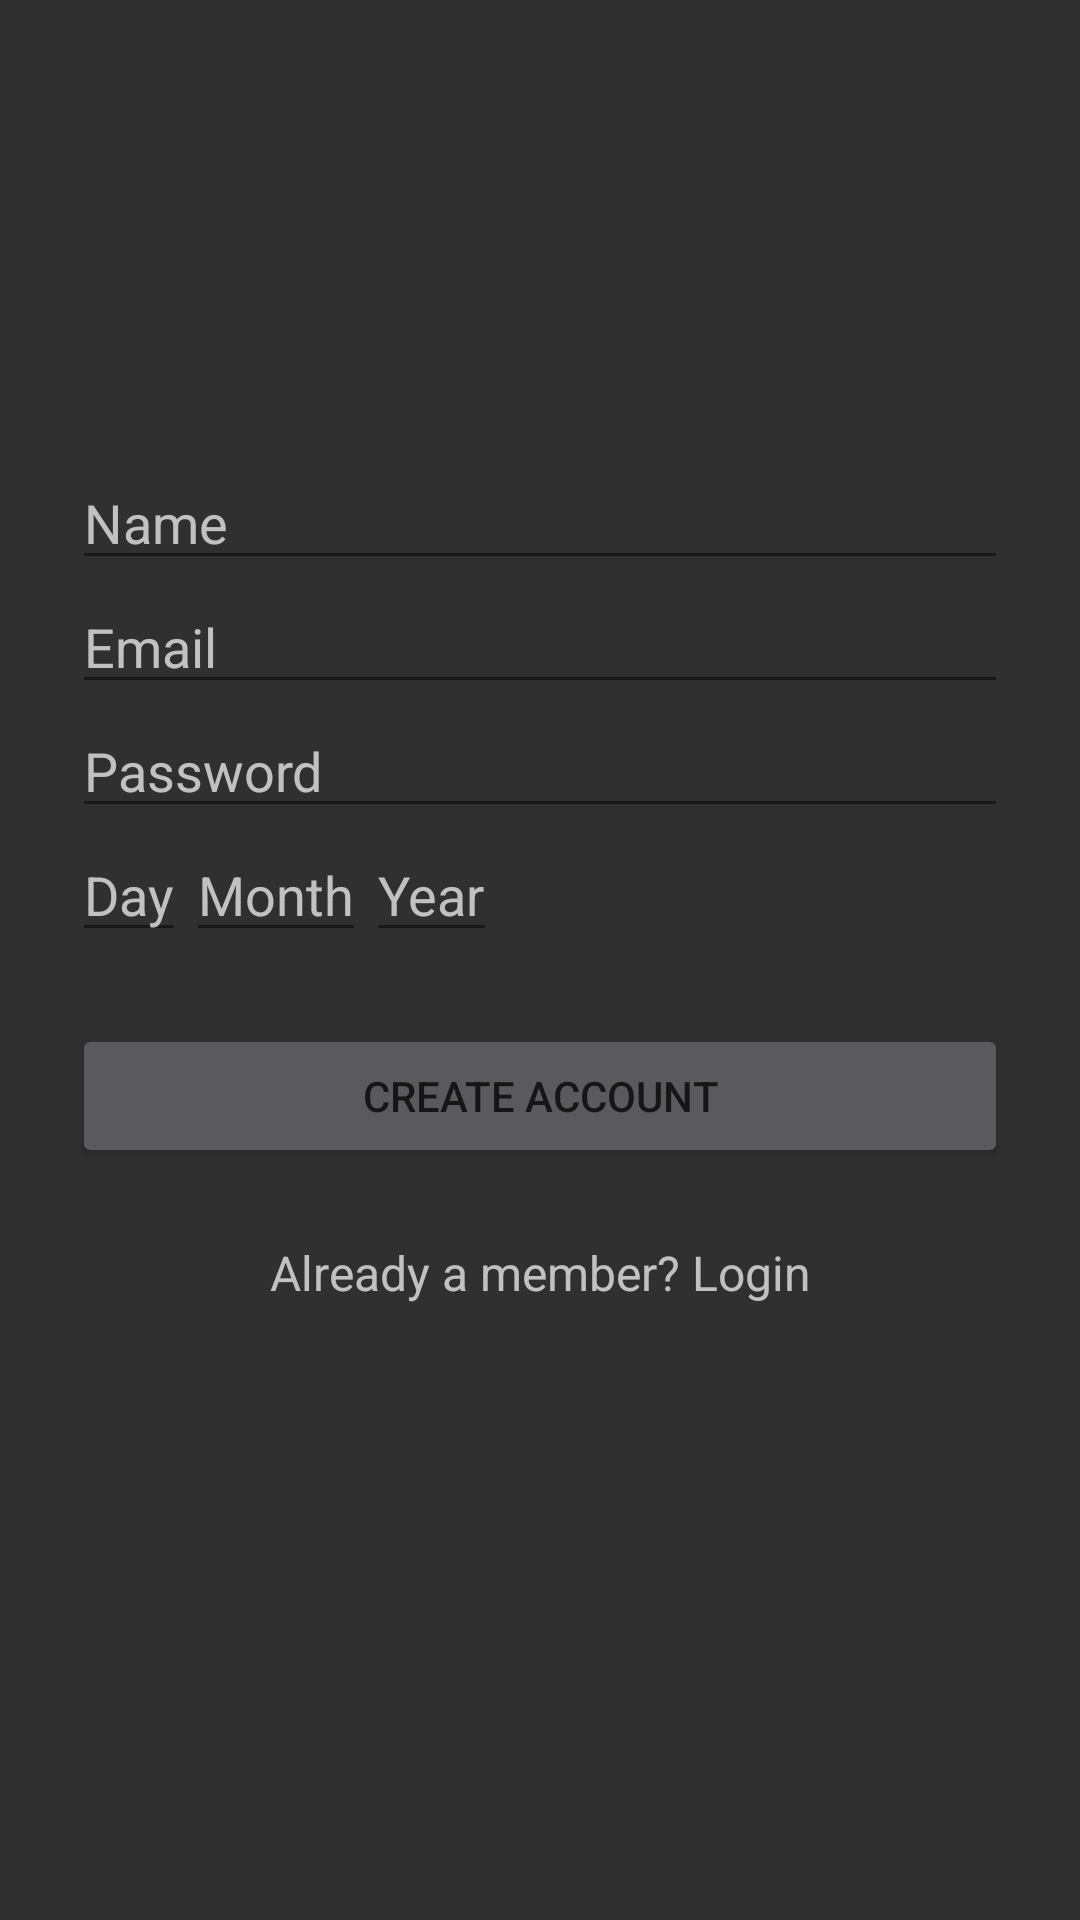

Reconstruct the res/layout file that produces this screen, plus the resources it refers to.
<!-- AndroidManifest.xml: application theme AppTheme -->
<!-- res/layout/activity_signup.xml -->
<?xml version="1.0" encoding="utf-8"?>
<ScrollView
    xmlns:android="http://schemas.android.com/apk/res/android"
    android:layout_width="fill_parent"
    android:layout_height="fill_parent"
    android:fitsSystemWindows="true">

    <LinearLayout
        android:orientation="vertical"
        android:layout_width="match_parent"
        android:layout_height="wrap_content"
        android:paddingTop="56dp"
        android:paddingLeft="24dp"
        android:paddingRight="24dp">

        <ImageView android:src="@drawable/logo"
            android:layout_width="wrap_content"
            android:layout_height="72dp"
            android:layout_marginBottom="24dp"
            android:layout_gravity="center_horizontal" />

            <EditText android:id="@+id/input_name"
                android:layout_width="match_parent"
                android:layout_height="wrap_content"
                android:inputType="textCapWords"
                android:hint="Name" />

            <EditText android:id="@+id/input_email"
                android:layout_width="match_parent"
                android:layout_height="wrap_content"
                android:inputType="textEmailAddress"
                android:hint="Email" />

            <EditText android:id="@+id/input_password"
                android:layout_width="match_parent"
                android:layout_height="wrap_content"
                android:inputType="textPassword"
                android:hint="Password"/>


            <LinearLayout
                android:layout_width="match_parent"
                android:layout_height="wrap_content"
                android:layout_centerHorizontal="true">

                <EditText android:id="@+id/bdd"
                    android:layout_width="wrap_content"
                    android:layout_height="wrap_content"
                    android:inputType="textPassword"
                    android:hint="Day"/>
                <EditText android:id="@+id/bdm"
                    android:layout_width="wrap_content"
                    android:layout_height="wrap_content"
                    android:inputType="textPassword"
                    android:hint="Month"/>
                <EditText android:id="@+id/bdy"
                    android:layout_width="wrap_content"
                    android:layout_height="wrap_content"
                    android:inputType="textPassword"
                    android:hint="Year"/>
            </LinearLayout>

        
        <android.support.v7.widget.AppCompatButton
            android:id="@+id/btn_signup"
            android:layout_width="fill_parent"
            android:layout_height="wrap_content"
            android:layout_marginTop="24dp"
            android:layout_marginBottom="24dp"
            android:padding="12dp"
            android:text="Create Account"/>

        <TextView android:id="@+id/link_login"
            android:layout_width="fill_parent"
            android:layout_height="wrap_content"
            android:layout_marginBottom="24dp"
            android:text="Already a member? Login"
            android:gravity="center"
            android:textSize="16dip"/>

    </LinearLayout>
</ScrollView>
<!-- resources referenced by this layout -->
<resources>
  <style name="AppTheme" parent="Theme.AppCompat.NoActionBar">
  
          
          <item name="colorPrimary">@color/md_red_500</item>
          <item name="colorPrimaryDark">@color/md_red_700</item>
          <item name="colorAccent">@color/md_blue_A200</item>
          <item name="colorControlHighlight">@color/md_red_500_25</item>
  ​        <item name="colorControlNormal">@color/md_black_1000_50</item>
          <item name="colorSwitchThumbNormal">@color/md_grey_200</item>
          <item name="android:colorForeground">@color/md_black_1000_75</item>
          <item name="windowActionModeOverlay">true</item>
          <item name="actionModeBackground">@color/md_red_500</item>
  ​
          
          <item name="drawerArrowStyle">@style/DrawerArrowStyle</item>
  
          
          <item name="actionOverflowButtonStyle">@style/OverflowStyle</item>
      </style>
  <color name="md_red_500">#f44336</color>
  <color name="md_red_700">#d32f2f</color>
  <color name="md_blue_A200">#448aff</color>
  <color name="md_red_500_25">#40f44336</color>
  <color name="md_black_1000_50">#80000000</color>
  <color name="md_grey_200">#eeeeee</color>
  <color name="md_black_1000_75">#c0000000</color>
  <style name="DrawerArrowStyle" parent="Widget.AppCompat.DrawerArrowToggle">
          <item name="spinBars">true</item>
          <item name="color">@android:color/white</item>
      </style>
  <style name="OverflowStyle" parent="Widget.AppCompat.ActionButton.Overflow">
          <item name="android:src">@drawable/ic_action_navigation_more_vert</item>
      </style>
</resources>
